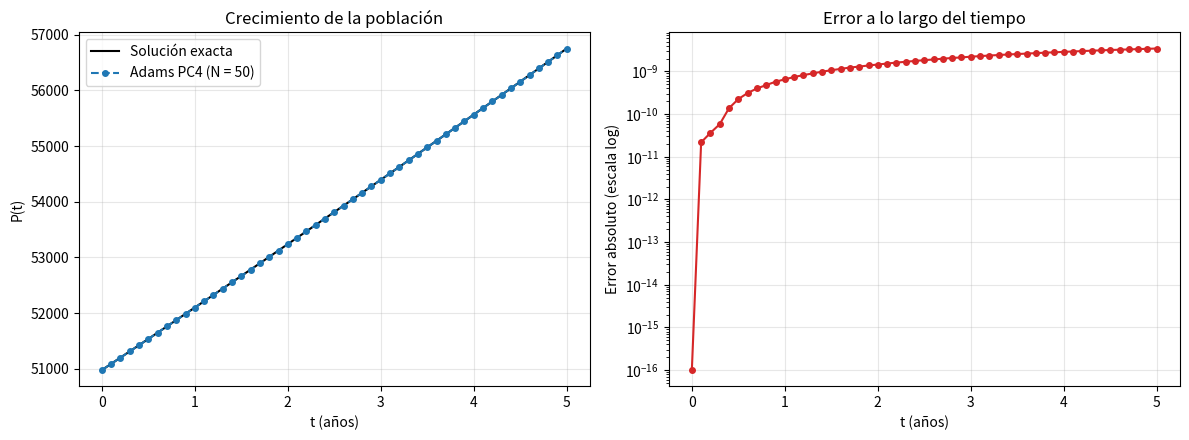

The matplotlib source for this figure:
import numpy as np
import matplotlib.pyplot as plt

# Datos del problema 
P0 = 50976        # población inicial P(0)
b  = 2.9e-2       # tasa de natalidad
k  = 1.4e-7       # constante de hacinamiento
a  = 0.0          # tiempo inicial (años)
B  = 5.0          # tiempo final (años)

print(f"Punto de equilibrio P* = b/k = {b / k:,.2f}")

def f(t, P):
    # Lado derecho de la EDO: dP/dt = f(t, P)
    return b * P - k * P**2

print(f"f(0, P*) = {f(0, b / k):.2e}  (debe ser ~0, porque en el equilibrio no hay cambio)")
print(f"f(0, P0) = {f(0, P0):.2f}  (positivo, así que la población crece)")

def rk4_step(f, t, w, h):
    # Incremento de un paso de Runge-Kutta de orden 4
    k1 = h * f(t, w)
    k2 = h * f(t + h/2, w + k1/2)
    k3 = h * f(t + h/2, w + k2/2)
    k4 = h * f(t + h,   w + k3)
    return (k1 + 2*k2 + 2*k3 + k4) / 6

def adams_pc4(f, t0, T, y0, N):
    # Resuelve y' = f(t, y) en [t0, T] con N pasos 
    h = (T - t0) / N

    t = np.zeros(N + 1)
    w = np.zeros(N + 1)
    t[0] = t0
    w[0] = y0

    #primeros 3 pasos con RK4
    for i in range(3):
        t[i+1] = t[i] + h
        w[i+1] = w[i] + rk4_step(f, t[i], w[i], h)

    # Pendientes de los primeros 4 puntos
    F = [f(t[i], w[i]) for i in range(4)]

    #Pasos de Adams
    for i in range(3, N):
        t[i+1] = t[i] + h

        # Predictor (Adams-Bash))
        wp = w[i] + h * (55*F[i] - 59*F[i-1] + 37*F[i-2] - 9*F[i-3]) / 24

        # Corrector (Adams-Moulton)
        wc = w[i] + h * (9*f(t[i+1], wp) + 19*F[i] - 5*F[i-1] + F[i-2]) / 24

        w[i+1] = wc
        F.append(f(t[i+1], w[i+1]))

    return t, w

def exacta(t):
    # Solución analítica de la ecuación logística
    return (b * P0) / (k * P0 + (b - k * P0) * np.exp(-b * t))

N = 50
h = (B - a) / N

ts, Ps = adams_pc4(f, a, B, P0, N)
error = np.abs(Ps - exacta(ts))

print(f"Tamaño de paso h = {h}")
print(f"P(5) numérica = {Ps[-1]:,.4f}")
print(f"P(5) exacta   = {exacta(B):,.4f}")
print(f"Error absoluto = {error[-1]:.2e}")

Ns = [10, 20, 50, 100, 200]
print(f"{'N':>6} {'h':>10} {'P(5) numérica':>18} {'Error absoluto':>16} {'Orden':>8}")

errores = []
Nprev = None
for N_test in Ns:
    _, P_test = adams_pc4(f, a, B, P0, N_test)
    err = abs(P_test[-1] - exacta(B))
    orden = ""
    if errores:
        orden = f"{np.log(errores[-1] / err) / np.log(N_test / Nprev):.2f}"
    errores.append(err)
    Nprev = N_test
    print(f"{N_test:>6} {(B-a)/N_test:>10.4f} {P_test[-1]:>18,.4f} {err:>16.2e} {orden:>8}")

fig, ax = plt.subplots(1, 2, figsize=(12, 4.5))

tt = np.linspace(a, B, 400)
ax[0].plot(tt, exacta(tt), 'k-', label='Solución exacta')
ax[0].plot(ts, Ps, 'o--', markersize=4, label=f'Adams PC4 (N = {N})')
ax[0].set_xlabel('t (años)')
ax[0].set_ylabel('P(t)')
ax[0].set_title('Crecimiento de la población')
ax[0].legend()
ax[0].grid(alpha=0.3)

ax[1].semilogy(ts, error + 1e-16, 'o-', markersize=4, color='tab:red')
ax[1].set_xlabel('t (años)')
ax[1].set_ylabel('Error absoluto (escala log)')
ax[1].set_title('Error a lo largo del tiempo')
ax[1].grid(alpha=0.3)

plt.tight_layout()
plt.show()

print(f"La población a los 5 años es P(5) ≈ {Ps[-1]:,.0f} individuos (método de Adams PC4).")
print(f"Valor exacto de referencia: {exacta(B):,.0f} individuos.")
print(f"Error absoluto: {error[-1]:.2e}")
